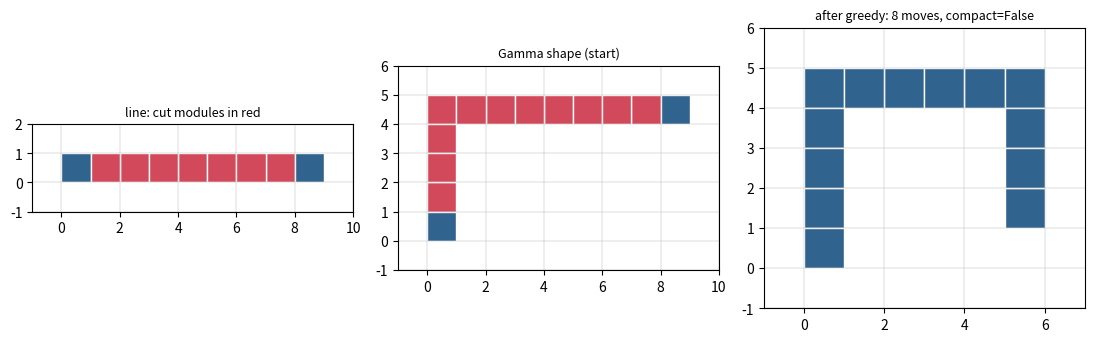

The script that saved this image:
"""
sliding_squares.py - a small sandbox for sliding-squares modular robot reconfiguration.

What it gives you (all on the integer grid, unit squares):
  * the sliding-squares move set (slide + convex transition) with the
    connectivity rule of the literature: the configuration minus the moving
    module must stay edge-connected;
  * articulation points (cut modules) via Tarjan's algorithm;
  * two lower bounds:
        - moves  >= EMD_L1(start, target) / 2        (each move shifts one module by L1 <= 2)
        - steps  >= bottleneck matching value         (parallel unit-speed motion)
  * a deliberately naive "greedy potential descent" compaction heuristic,
    to show WHY naive local strategies get stuck (the same lesson as local
    minima of potential fields);
  * plotting.

Run:   python sliding_squares.py           (prints a demo, saves demo PNGs)
Needs: numpy, scipy, matplotlib  (all in Anaconda)
"""

from __future__ import annotations

from collections import deque
import random

import numpy as np
from scipy.optimize import linear_sum_assignment
from scipy.sparse import csr_matrix
from scipy.sparse.csgraph import maximum_bipartite_matching

Cell = tuple[int, int]
DIRS: list[Cell] = [(1, 0), (-1, 0), (0, 1), (0, -1)]


def add(a: Cell, b: Cell) -> Cell:
    return (a[0] + b[0], a[1] + b[1])


# --------------------------------------------------------------------------
# Connectivity
# --------------------------------------------------------------------------
def neighbours(c: Cell, cells: set[Cell]) -> list[Cell]:
    return [add(c, d) for d in DIRS if add(c, d) in cells]


def is_connected(cells: set[Cell]) -> bool:
    """Edge-connectivity (4-neighbourhood) of a set of grid cells, by BFS."""
    if not cells:
        return True
    start = next(iter(cells))
    seen = {start}
    q = deque([start])
    while q:
        c = q.popleft()
        for n in neighbours(c, cells):
            if n not in seen:
                seen.add(n)
                q.append(n)
    return len(seen) == len(cells)


def articulation_points(cells: set[Cell]) -> set[Cell]:
    """Cut modules: removing one disconnects the configuration (iterative Tarjan)."""
    if len(cells) <= 2:
        return set()
    disc: dict[Cell, int] = {}
    low: dict[Cell, int] = {}
    parent: dict[Cell, Cell | None] = {}
    cut: set[Cell] = set()
    t = 0
    for root in cells:
        if root in disc:
            continue
        parent[root] = None
        disc[root] = low[root] = t
        t += 1
        root_children = 0
        stack = [(root, iter(neighbours(root, cells)))]
        while stack:
            v, it = stack[-1]
            advanced = False
            for w in it:
                if w not in disc:
                    parent[w] = v
                    disc[w] = low[w] = t
                    t += 1
                    if v == root:
                        root_children += 1
                    stack.append((w, iter(neighbours(w, cells))))
                    advanced = True
                    break
                elif w != parent[v]:
                    low[v] = min(low[v], disc[w])
            if not advanced:
                stack.pop()
                if stack:
                    u = stack[-1][0]
                    low[u] = min(low[u], low[v])
                    if parent[u] is not None and low[v] >= disc[u]:
                        cut.add(u)
        if root_children > 1:
            cut.add(root)
    return cut


# --------------------------------------------------------------------------
# Sliding-squares moves
# --------------------------------------------------------------------------
def valid_moves(cells: set[Cell]) -> list[tuple[Cell, Cell, str]]:
    """All (from, to, kind) moves of the sequential sliding-square model.

    slide:              c+e and c+d+e occupied, c+d empty            -> c moves to c+d
    convex transition:  c+e occupied, c+d and c+d+e empty            -> c moves to c+d+e
    plus: cells - {c} must stay connected (c is not a cut module).
    """
    cut = articulation_points(cells)
    moves = []
    for c in cells:
        if c in cut:
            continue
        for d in DIRS:
            cd = add(c, d)
            if cd in cells:
                continue
            for e in DIRS:
                if e[0] * d[0] + e[1] * d[1] != 0:  # e must be perpendicular to d
                    continue
                ce, cde = add(c, e), add(cd, e)
                if ce in cells and cde in cells:
                    moves.append((c, cd, "slide"))
                elif ce in cells and cde not in cells:
                    moves.append((c, cde, "convex"))
    # remove duplicates (same from/to reachable by two supports)
    return sorted(set(moves))


def apply_move(cells: set[Cell], move: tuple[Cell, Cell, str]) -> set[Cell]:
    a, b, _ = move
    new = set(cells)
    new.remove(a)
    new.add(b)
    assert is_connected(new), "move broke connectivity"
    return new


# --------------------------------------------------------------------------
# Measures and lower bounds
# --------------------------------------------------------------------------
def potential(cells: set[Cell]) -> int:
    """Sum of coordinates (the input-sensitive measure of the compaction papers)."""
    return sum(x + y for x, y in cells)


def l1_cost_matrix(A: list[Cell], B: list[Cell]) -> np.ndarray:
    A_, B_ = np.array(A), np.array(B)
    return np.abs(A_[:, None, :] - B_[None, :, :]).sum(axis=2)


def emd_lower_bound_moves(start: set[Cell], target: set[Cell]) -> int:
    """Unlabeled lower bound on #sequential moves: min-cost L1 matching / 2."""
    A, B = sorted(start), sorted(target)
    C = l1_cost_matrix(A, B)
    r, c = linear_sum_assignment(C)
    return int(np.ceil(C[r, c].sum() / 2))


def bottleneck_assignment(A: list[Cell], B: list[Cell]) -> tuple[int, list[tuple[Cell, Cell]]]:
    """Minimise the maximum L1 distance over perfect matchings A->B.

    Binary search over the sorted distinct distances; each test is a bipartite
    perfect-matching check. This value is a lower bound on the makespan of ANY
    parallel unit-speed schedule (unlabeled robots).
    """
    C = l1_cost_matrix(A, B)
    values = np.unique(C)
    lo, hi = 0, len(values) - 1
    best = None
    while lo <= hi:
        mid = (lo + hi) // 2
        G = csr_matrix((C <= values[mid]).astype(int))
        match = maximum_bipartite_matching(G, perm_type="column")
        if (match >= 0).all():
            best = (values[mid], match)
            hi = mid - 1
        else:
            lo = mid + 1
    assert best is not None
    thr, match = best
    return int(thr), [(A[i], B[j]) for i, j in enumerate(match)]


# --------------------------------------------------------------------------
# A deliberately naive heuristic (to learn from its failure)
# --------------------------------------------------------------------------
def greedy_compaction(cells: set[Cell], max_moves: int = 10_000, seed: int = 0):
    """Repeatedly make a move that strictly lowers the potential, keeping x,y >= 0.

    Returns (final_cells, moves). Can get STUCK in a local minimum: that is the
    point. Compare with the papers, which add global structure (pillars,
    gathering, canonical shapes) to guarantee progress.
    """
    rng = random.Random(seed)
    history = []
    for _ in range(max_moves):
        candidates = [
            m for m in valid_moves(cells)
            if m[1][0] >= 0 and m[1][1] >= 0 and sum(m[1]) < sum(m[0])
        ]
        if not candidates:
            break
        best = min(sum(m[1]) - sum(m[0]) for m in candidates)
        m = rng.choice([m for m in candidates if sum(m[1]) - sum(m[0]) == best])
        cells = apply_move(cells, m)
        history.append(m)
    return cells, history


def is_compact(cells: set[Cell]) -> bool:
    """'Finished' in the compaction sense: every cell's origin-rectangle is full."""
    return all((i, j) in cells for (x, y) in cells for i in range(x + 1) for j in range(y + 1))


# --------------------------------------------------------------------------
# Plotting
# --------------------------------------------------------------------------
def plot(cells: set[Cell], title: str = "", highlight: set[Cell] | None = None, ax=None):
    import matplotlib.pyplot as plt
    from matplotlib.patches import Rectangle

    own = ax is None
    if own:
        fig, ax = plt.subplots(figsize=(4, 4))
    highlight = highlight or set()
    for (x, y) in cells:
        ax.add_patch(Rectangle((x, y), 1, 1, facecolor="#d1495b" if (x, y) in highlight else "#30638e",
                               edgecolor="white"))
    xs = [c[0] for c in cells] + [0]
    ys = [c[1] for c in cells] + [0]
    ax.set_xlim(min(xs) - 1, max(xs) + 2)
    ax.set_ylim(min(ys) - 1, max(ys) + 2)
    ax.set_aspect("equal")
    ax.grid(True, linewidth=0.3)
    ax.set_title(title, fontsize=9)
    return ax


# --------------------------------------------------------------------------
# Demo
# --------------------------------------------------------------------------
if __name__ == "__main__":
    import matplotlib
    matplotlib.use("Agg")
    import matplotlib.pyplot as plt

    # 1) A horizontal line of n squares: the classic Omega(n^2) instance.
    n = 9
    line = {(i, 0) for i in range(n)}
    print(f"line of {n}: potential = {potential(line)}, cut modules = {len(articulation_points(line))}")
    block = {(i, j) for i in range(3) for j in range(3)}
    print(f"EMD lower bound on moves, line -> 3x3 block: {emd_lower_bound_moves(line, block)}")

    # 2) A Gamma-shape lifted off the floor: greedy descent stalls in a local minimum.
    gamma = {(0, y) for y in range(5)} | {(x, 4) for x in range(9)}
    final, hist = greedy_compaction(gamma)
    print(f"Gamma: greedy made {len(hist)} moves, potential {potential(gamma)} -> {potential(final)}, "
          f"compact={is_compact(final)}  <- stuck if False")

    # 3) How often does greedy get stuck on random connected shapes?
    rng = random.Random(3)
    stuck = trials = 0
    while trials < 300:
        cells = {(rng.randint(0, 5), rng.randint(0, 5))}
        size = rng.randint(6, 14)
        while len(cells) < size:
            c = rng.choice(sorted(cells))
            nc = add(c, rng.choice(DIRS))
            if nc[0] >= 0 and nc[1] >= 0:
                cells.add(nc)
        if is_compact(cells):
            continue
        trials += 1
        f, _ = greedy_compaction(cells)
        stuck += not is_compact(f)
    print(f"random shapes: greedy stuck in {stuck}/{trials} instances")

    # 4) Barrier formation: 8 robots scattered, target = horizontal wall at y=5.
    robots = rng.sample([(x, y) for x in range(10) for y in range(10) if y != 5], 8)
    wall = [(x, 5) for x in range(1, 9)]
    B, pairs = bottleneck_assignment(robots, wall)
    print(f"barrier: bottleneck matching = {B} grid steps (lower bound on parallel makespan)")

    fig, axes = plt.subplots(1, 3, figsize=(11, 3.8))
    plot(line, "line: cut modules in red", articulation_points(line), axes[0])
    plot(gamma, "Gamma shape (start)", articulation_points(gamma), axes[1])
    plot(final, f"after greedy: {len(hist)} moves, compact={is_compact(final)}", None, axes[2])
    fig.tight_layout()
    fig.savefig("demo_toolkit.png", dpi=150)
    print("saved demo_toolkit.png")
